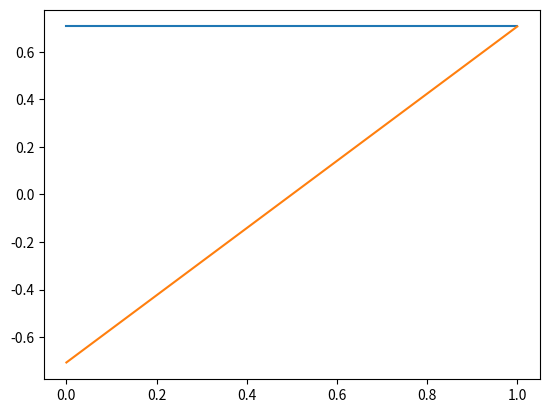

Here is the Python script that generated this plot:
import numpy as np
import matplotlib.pyplot as plt

m = np.array([[2.5, 0.5], [0.5, 18.5]]) # M
m = np.array([[1, 0.622], [0.622, 1]]) # AJ


eigenvalues, eigenvectors = np.linalg.eig(m)

print("Собственные значение:", eigenvalues)
print("Собственные вектора:", eigenvectors)

plt.plot(eigenvectors)
plt.show()
